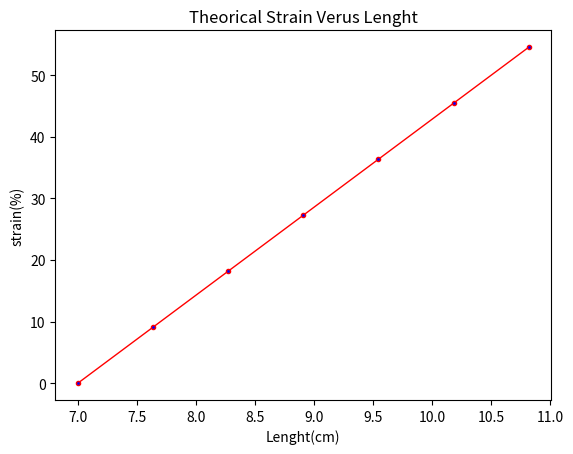

Write the Python code that produced this figure.
import numpy as np
import matplotlib.pyplot as plt
z=np.array([55,60,65,70,75,80,85])
L=np.array([])
eps=np.array([])
L=(7/55)*z
eps=((L-7)*100)/7
print(eps)  
plt.plot(L,eps,color='red', linewidth = 1,
         marker='o', markerfacecolor='blue', markersize=3)
# naming the x axis
plt.xlabel('Lenght(cm)')
# naming the y axis
plt.ylabel('strain(%)')
  
# giving a title to my graph
plt.title('Theorical Strain Verus Lenght')
plt.show()

